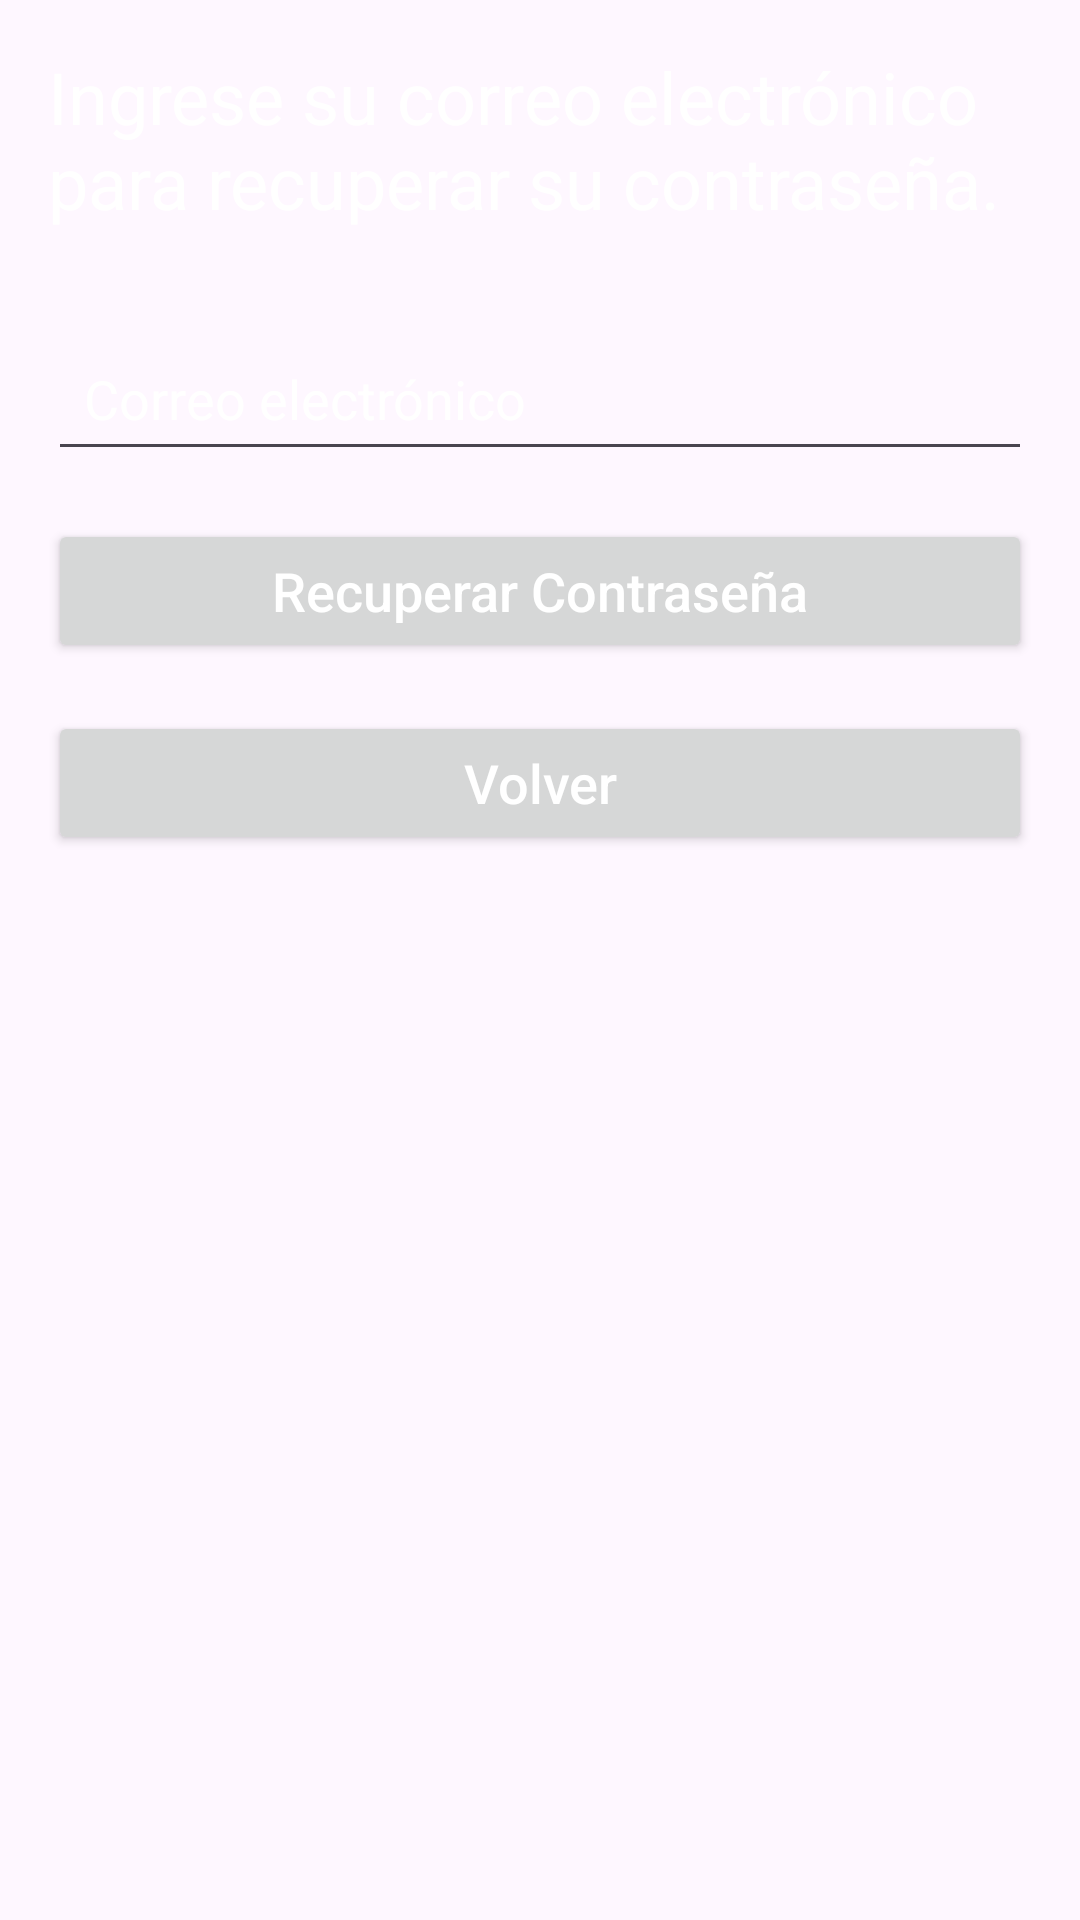

The Android layout XML behind this screen, and the referenced resources:
<!-- AndroidManifest.xml: application theme Theme.RecetarioMovil_1erAvance -->
<!-- res/layout/activity_recuperacion.xml -->
<?xml version="1.0" encoding="utf-8"?>
<LinearLayout xmlns:android="http://schemas.android.com/apk/res/android"
    android:layout_width="match_parent"
    android:layout_height="match_parent"
    android:orientation="vertical"
    android:padding="16dp"
    android:background="@drawable/fondo_aplicacion">

    <TextView
        android:layout_width="wrap_content"
        android:layout_height="wrap_content"
        android:text="Ingrese su correo electrónico para recuperar su contraseña."
        android:textSize="24sp"
        android:textColor="@android:color/white"
        android:layout_marginBottom="32dp"/>

    <EditText
        android:id="@+id/et_correo"
        android:layout_width="match_parent"
        android:layout_height="wrap_content"
        android:hint="Correo electrónico"
        android:textColorHint="@color/white"
        android:inputType="textEmailAddress"
        android:padding="12dp"
        android:layout_marginBottom="16dp"/>

    <Button
        android:id="@+id/btn_recuperar"
        android:layout_width="match_parent"
        android:layout_height="wrap_content"
        android:text="Recuperar Contraseña"
        android:textAllCaps="false"
        android:textSize="18sp"
        android:textColor="@android:color/white"/>

    <Button
        android:id="@+id/btn_volver"
        android:layout_width="match_parent"
        android:layout_height="wrap_content"
        android:text="Volver"
        android:textAllCaps="false"
        android:textSize="18sp"
        android:textColor="@android:color/white"
        android:layout_marginTop="16dp"
        android:layout_gravity="center"/>

</LinearLayout>
<!-- resources referenced by this layout -->
<resources>
  <color name="white">#FFFFFFFF</color>
  <style name="Theme.RecetarioMovil_1erAvance" parent="Base.Theme.RecetarioMovil_1erAvance" />
  <style name="Base.Theme.RecetarioMovil_1erAvance" parent="Theme.Material3.DayNight.NoActionBar">
          
          
      </style>
</resources>
